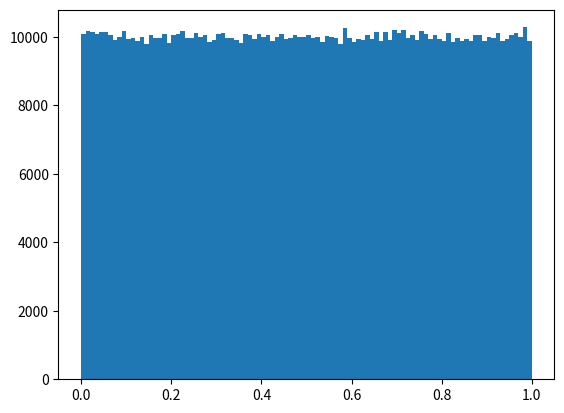

Write Python code to recreate this figure.
import matplotlib.pyplot as plt
import numpy as np

y = np.random.uniform(0,1,1000000)

plt.hist(y, 100)
plt.show()